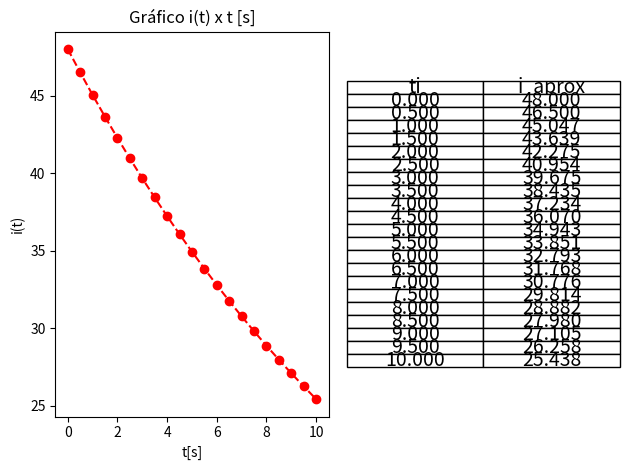

Python code for this plot:
import matplotlib.pyplot as plt


def Euler(a: int, b: int, alfa: float, n: int):
    h = (b - a) / n  # passo

    # t[0]
    t = []
    t.append(a)

    # y[0]
    y = []
    y.append(alfa)

    # f(t[0], y[0])
    f = [0] * (n + 1)
    f[0] = -y[0] / 16  # fornecido pelo PVI

    # erro
    erro = []
    erro.append(0)  # ((y_exato[0] - y[0]) / y_exato[0])

    for i in range(1, n + 1):
        t.append(t[i - 1] + h)
        y.append(y[i - 1] + h * f[i - 1])

        f[i] = -y[i] / 16

    # plot gráfico
    plt.subplot(1, 2, 1)
    plt.title("Gráfico i(t) x t [s]")
    plt.xlabel("t[s]")
    plt.ylabel("i(t)")
    plt.plot(t, y, color="red", marker="o", linestyle="--")  # y_aprox

    # plot tabela
    plt.subplot(1, 2, 2).axis("off")
    data = [["ti", "i_aprox"]]
    for i in range(0, n + 1):
        data.append([f"{t[i]:.3f}", f"{y[i]:.3f}"])
    table = plt.table(cellText=data, loc="center", cellLoc="center")
    # Ajustar o layout da tabela
    table.auto_set_font_size(False)
    table.set_fontsize(14)
    table.scale(1, 0.75)  # Ajustar a escala conforme necessário

    plt.tight_layout()
    plt.show()


Euler(a=0, b=10, alfa=48, n=20)
